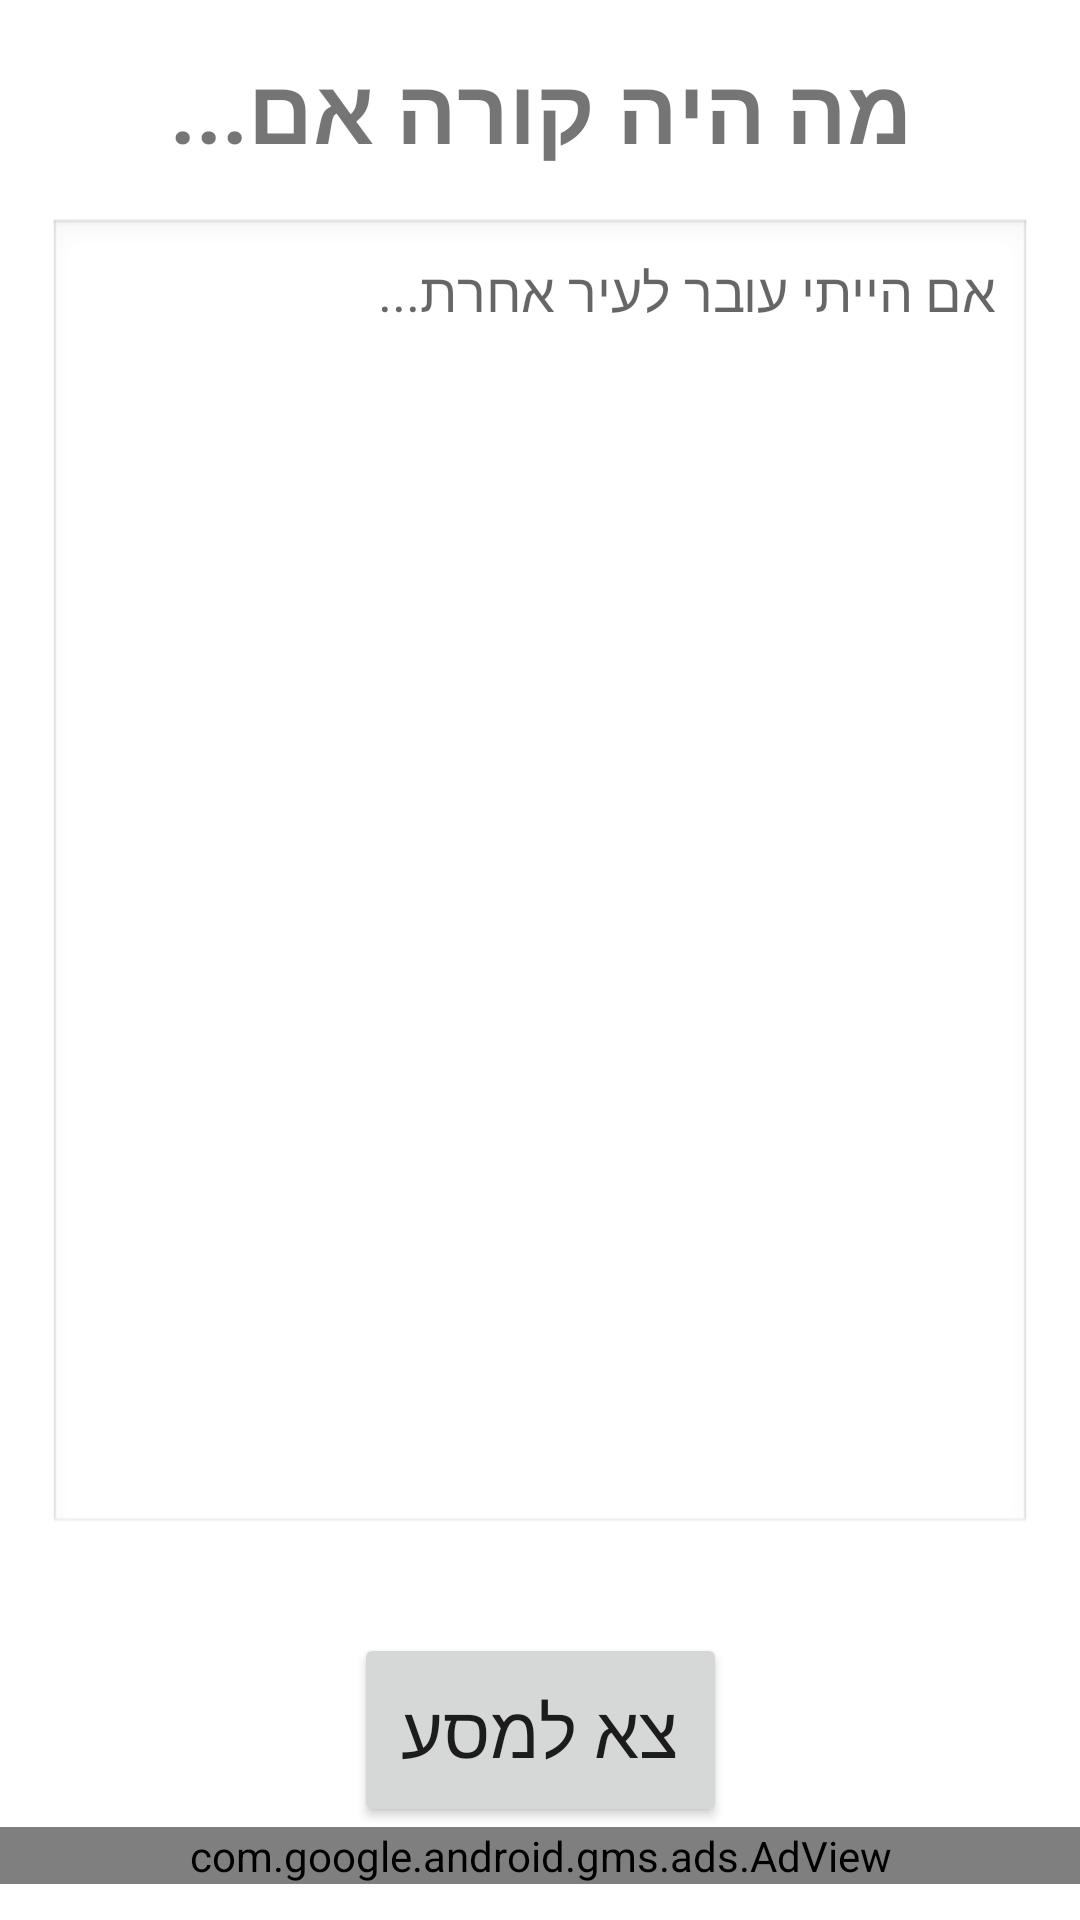

Here is an Android app screen rendered from its layout file. Give the layout XML and the strings, colors and styles it references.
<!-- AndroidManifest.xml: application theme Theme.AlternateMe -->
<!-- res/layout/activity_create_scenario.xml -->
<?xml version="1.0" encoding="utf-8"?>
<androidx.constraintlayout.widget.ConstraintLayout
    xmlns:android="http://schemas.android.com/apk/res/android"
    xmlns:app="http://schemas.android.com/apk/res-auto"
    xmlns:ads="http://schemas.android.com/apk/res-auto"
    xmlns:tools="http://schemas.android.com/tools"
    android:layout_width="match_parent"
    android:layout_height="match_parent"
    tools:context=".ui.theme.CreateScenarioActivity">

    
    <TextView
        android:id="@+id/textView"
        android:layout_width="wrap_content"
        android:layout_height="wrap_content"
        android:text="מה היה קורה אם..."
        android:textSize="30sp"
        android:textStyle="bold"
        app:layout_constraintTop_toTopOf="parent"
        app:layout_constraintStart_toStartOf="parent"
        app:layout_constraintEnd_toEndOf="parent"
        android:layout_marginTop="16dp"
        android:layout_marginStart="16dp"
        android:layout_marginEnd="16dp"/>

    
    <EditText
        android:id="@+id/editTextText"
        android:layout_width="0dp"
        android:layout_height="0dp"
        android:hint="אם הייתי עובר לעיר אחרת..."
        android:inputType="textMultiLine"
        android:gravity="top|start"
        android:maxLines="8"
        android:minLines="5"
        android:background="@android:drawable/edit_text"
        android:padding="12dp"
        app:layout_constraintTop_toBottomOf="@id/textView"
        app:layout_constraintBottom_toTopOf="@id/button"
        app:layout_constraintStart_toStartOf="parent"
        app:layout_constraintEnd_toEndOf="parent"
        android:layout_margin="16dp"/>

    
    <Button
        android:id="@+id/button"
        android:layout_width="wrap_content"
        android:layout_height="wrap_content"
        android:text="צא למסע"
        android:textSize="24sp"
        android:padding="16dp"
        app:layout_constraintTop_toBottomOf="@id/editTextText"
        app:layout_constraintBottom_toTopOf="@id/adView"
        app:layout_constraintStart_toStartOf="parent"
        app:layout_constraintEnd_toEndOf="parent"
        android:layout_marginTop="16dp"/>

    
    <com.google.android.gms.ads.AdView
        android:id="@+id/adView"
        android:layout_width="match_parent"
        android:layout_height="wrap_content"
        ads:adSize="BANNER"
        ads:adUnitId="CHANGE TO YOURS!"
        app:layout_constraintBottom_toBottomOf="parent"
        app:layout_constraintStart_toStartOf="parent"
        app:layout_constraintEnd_toEndOf="parent"
        android:layout_marginBottom="12dp" />

</androidx.constraintlayout.widget.ConstraintLayout>
<!-- resources referenced by this layout -->
<resources>
  <style name="Theme.AlternateMe" parent="Theme.MaterialComponents.DayNight.NoActionBar">
          
          <item name="colorPrimary">@color/purple_500</item>
          
          <item name="colorPrimaryVariant">@color/purple_700</item>
          
          <item name="colorSecondary">@color/teal_200</item>
          
          <item name="android:windowBackground">@color/white</item>
          
          <item name="textAppearanceHeadline6">@style/TextAppearance.App.Headline</item>
      </style>
  <color name="purple_500">#2196F3</color>
  <color name="purple_700">#1976D2</color>
  <color name="teal_200">#FF9800</color>
  <color name="white">#FFFFFF</color>
  <style name="TextAppearance.App.Headline" parent="TextAppearance.MaterialComponents.Headline6">
          <item name="android:textColor">@color/black</item>
      </style>
  <color name="black">#212121</color>
</resources>
